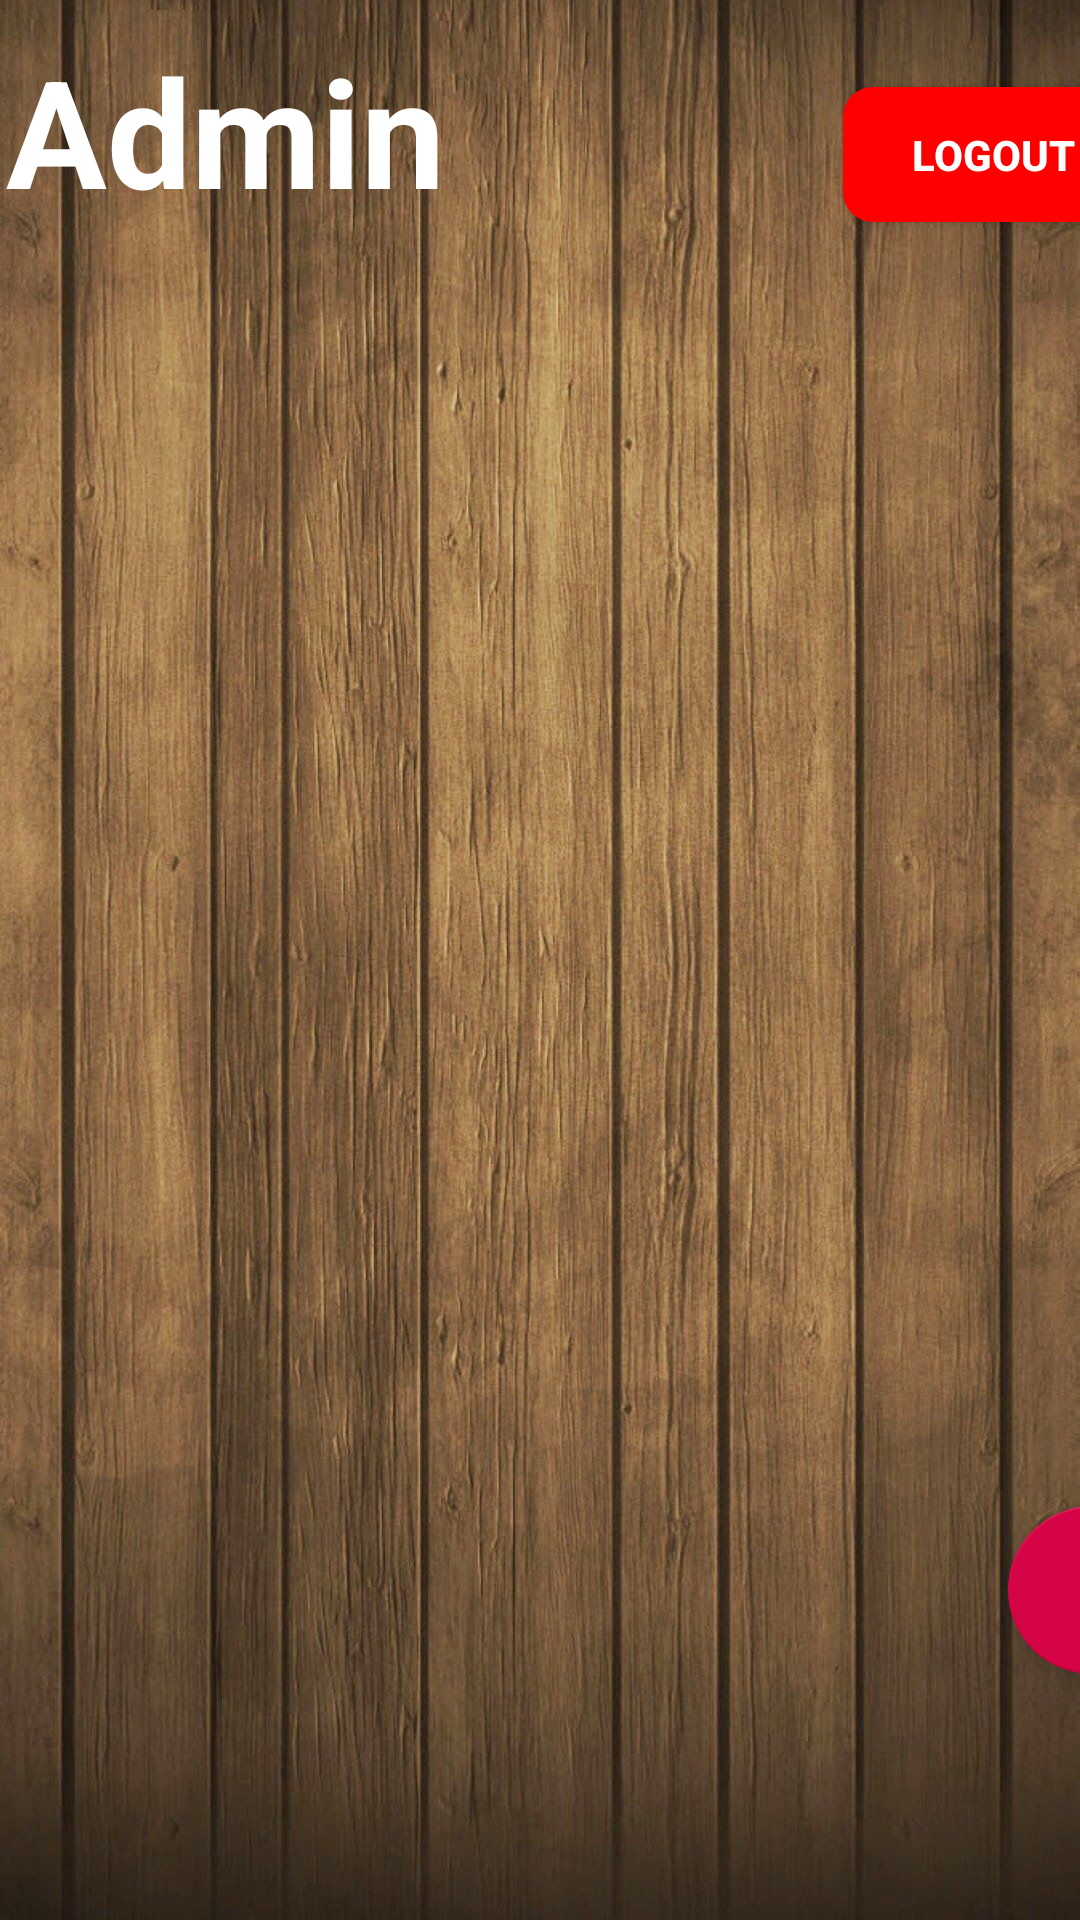

Write the Android layout XML for this screen, with the resource values it uses.
<!-- AndroidManifest.xml: application theme Theme.UserReg -->
<!-- res/layout/activity_admin_panel.xml -->
<?xml version="1.0" encoding="utf-8"?>
<AbsoluteLayout xmlns:android="http://schemas.android.com/apk/res/android"
    xmlns:app="http://schemas.android.com/apk/res-auto"
    xmlns:tools="http://schemas.android.com/tools"
    android:layout_width="match_parent"
    android:layout_height="match_parent"
    tools:context=".AdminPanel"
    android:background="@drawable/woo">

    <com.google.android.material.floatingactionbutton.FloatingActionButton
        android:id="@+id/addButton1"
        android:layout_width="wrap_content"
        android:layout_height="wrap_content"
        android:layout_x="336dp"
        android:layout_y="502dp"
        android:clickable="true"
        app:backgroundTint="#D50446"
        app:layout_constraintBottom_toBottomOf="parent"
        app:layout_constraintEnd_toEndOf="parent"
        app:layout_constraintHorizontal_bias="0.954"
        app:layout_constraintStart_toStartOf="parent"
        app:layout_constraintTop_toTopOf="@+id/rv"
        app:layout_constraintVertical_bias="0.931"
        app:srcCompat="@drawable/add_new" />

    <TextView
        android:layout_width="390dp"
        android:layout_height="146dp"
        android:layout_marginHorizontal="20dp"
        android:layout_marginVertical="10dp"
        android:layout_x="2dp"
        android:layout_y="10dp"
        android:text="Admin"
        android:textColor="@color/white"
        android:textSize="50dp"
        android:textStyle="bold" />

    <androidx.appcompat.widget.AppCompatButton
        android:id="@+id/logout"
        android:layout_width="100dp"
        android:layout_height="45dp"
        android:layout_marginHorizontal="80dp"
        android:layout_marginVertical="10dp"
        android:layout_x="281dp"
        android:layout_y="29dp"
        android:background="@drawable/bg_btn_1"
        android:gravity="center"
        android:text="Logout"
        android:textColor="@color/white"
        android:textStyle="bold" />

</AbsoluteLayout>
<!-- resources referenced by this layout -->
<resources>
  <color name="white">#FFFFFFFF</color>
  <!-- drawable bg_btn_1 (drawable) -->
  <?xml version="1.0" encoding="utf-8"?>
  <shape android:shape="rectangle"
      xmlns:android="http://schemas.android.com/apk/res/android">
      <solid android:color="#FF0000"/>
      <corners android:radius="10dp"/>
  </shape>
  <!-- drawable woo: jpg bitmap (drawable, 381730 bytes) -->
  <style name="Theme.UserReg" parent="Base.Theme.UserReg" />
  <style name="Base.Theme.UserReg" parent="Theme.AppCompat.DayNight.DarkActionBar">
          
          
      </style>
</resources>
